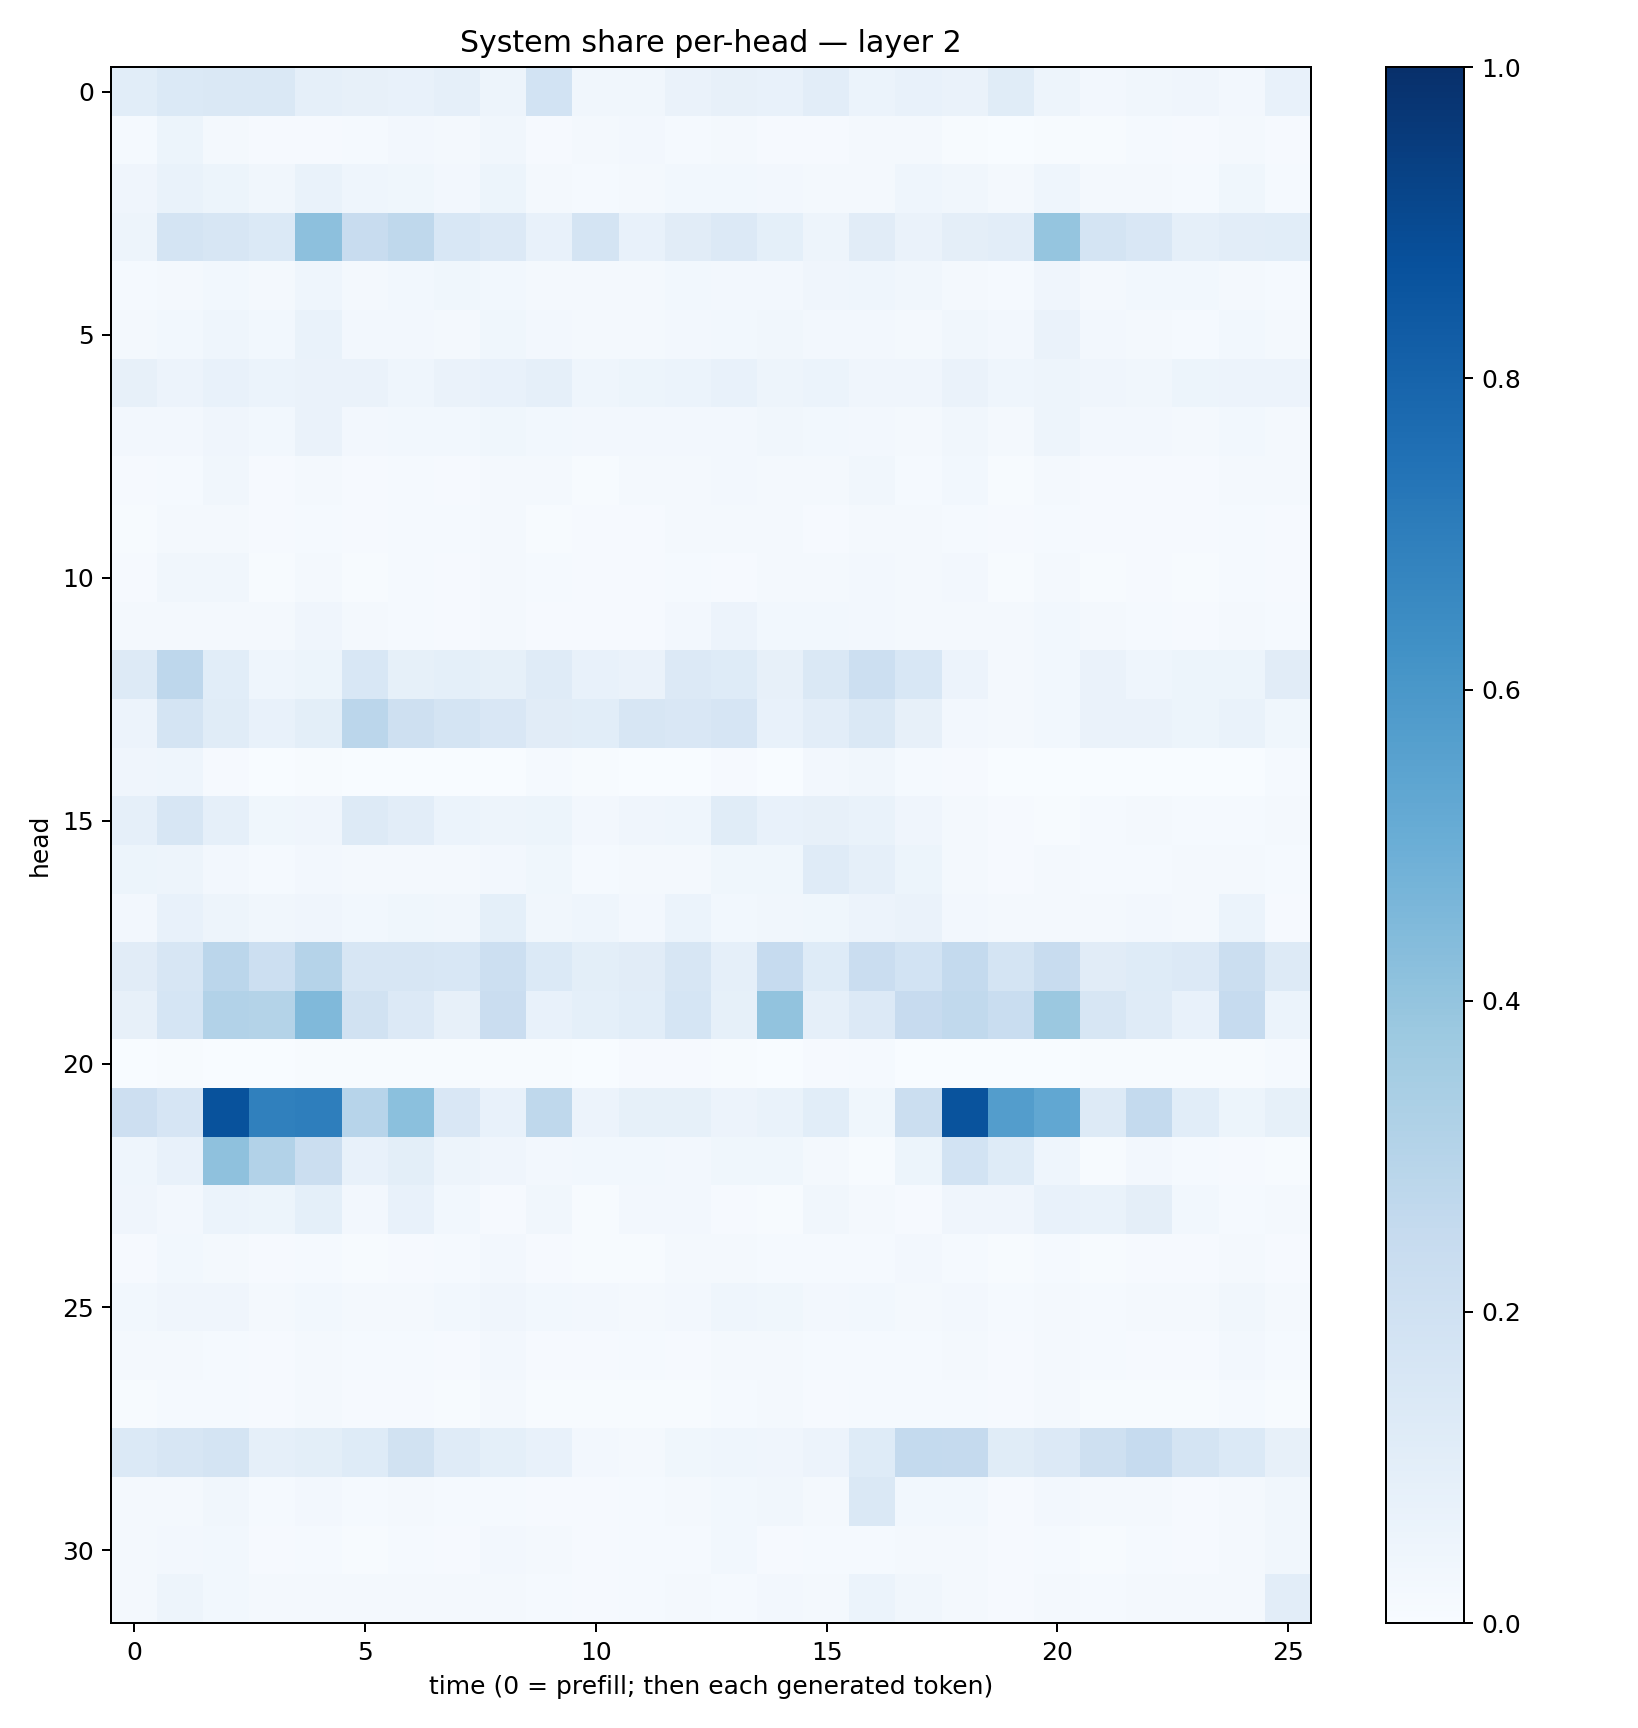

Data behind this chart, as committed beside it:
0.1080654, 0.13686778, 0.14422458, 0.14351407, 0.08636857, 0.07873571, 0.074395455, 0.08930151, 0.049687065, 0.18524115, 0.03401868, 0.032033555, 0.06508484, 0.0786882, 0.071460724, 0.102737576, 0.058698617, 0.07279577, 0.06594837, 0.11345867, 0.05004928, 0.026380327, 0.03209155, 0.040300924
0.01411, 0.0534, 0.02229, 0.007852, 0.01015, 0.01471, 0.0268, 0.02175, 0.03474, 0.01133, 0.01892, 0.02429, 0.01518, 0.017, 0.008166, 0.01105, 0.01764, 0.01983, 0.00727, 0.003426, 0.004662, 0.00505, 0.01246, 0.009465
0.03962, 0.06745, 0.05364, 0.03385, 0.07027, 0.04626, 0.03788, 0.02533, 0.05377, 0.02321, 0.01478, 0.01876, 0.0282, 0.02872, 0.02424, 0.02295, 0.02018, 0.04621, 0.03455, 0.0215, 0.04532, 0.02008, 0.02243, 0.01349
0.04691, 0.1745, 0.1589, 0.1388, 0.4142, 0.2403, 0.2717, 0.156, 0.1358, 0.07533, 0.1759, 0.07648, 0.1126, 0.1349, 0.0922, 0.05066, 0.1102, 0.06265, 0.09521, 0.1045, 0.395, 0.1732, 0.1487, 0.08785
0.0154, 0.02172, 0.03024, 0.0185, 0.04627, 0.02059, 0.02987, 0.03705, 0.02913, 0.01589, 0.01576, 0.02302, 0.0285, 0.02598, 0.02435, 0.03985, 0.04305, 0.03151, 0.02078, 0.01542, 0.03952, 0.01935, 0.02741, 0.02796
0.02006, 0.02748, 0.04572, 0.02937, 0.06967, 0.02607, 0.02375, 0.01754, 0.03628, 0.02352, 0.02037, 0.01801, 0.02486, 0.02847, 0.0344, 0.02499, 0.02389, 0.02119, 0.03458, 0.02579, 0.0626, 0.02648, 0.02067, 0.01467
0.0811, 0.05477, 0.07795, 0.0591, 0.06388, 0.0628, 0.04639, 0.06436, 0.07399, 0.08809, 0.04532, 0.05274, 0.06122, 0.07479, 0.0503, 0.059, 0.04188, 0.04076, 0.06316, 0.04673, 0.04741, 0.04132, 0.03277, 0.05375
0.0271, 0.02556, 0.04243, 0.02756, 0.06354, 0.0265, 0.03053, 0.02868, 0.03636, 0.02968, 0.02389, 0.02458, 0.02578, 0.02584, 0.03298, 0.02794, 0.02608, 0.02157, 0.03137, 0.02063, 0.04845, 0.02526, 0.02365, 0.02135
0.01159, 0.01197, 0.03303, 0.009336, 0.02328, 0.007915, 0.01175, 0.009666, 0.02091, 0.01719, 0.006571, 0.02159, 0.02062, 0.0265, 0.01993, 0.01899, 0.03252, 0.0156, 0.02824, 0.007004, 0.01764, 0.00812, 0.01062, 0.008735
0.007575, 0.01591, 0.01788, 0.0107, 0.0149, 0.009845, 0.01379, 0.01311, 0.01723, 0.006656, 0.008756, 0.008413, 0.01638, 0.01826, 0.01576, 0.01056, 0.01887, 0.02108, 0.01413, 0.009016, 0.01206, 0.009445, 0.01111, 0.01085
0.01017, 0.03326, 0.03349, 0.007807, 0.02255, 0.006977, 0.01264, 0.01044, 0.01922, 0.01184, 0.01008, 0.008908, 0.01452, 0.01077, 0.02157, 0.01685, 0.02459, 0.01837, 0.02548, 0.006021, 0.01621, 0.004685, 0.008734, 0.006945
0.01599, 0.01949, 0.02191, 0.01962, 0.03981, 0.0173, 0.01192, 0.0115, 0.02139, 0.008901, 0.008634, 0.008806, 0.02382, 0.05482, 0.03078, 0.02843, 0.02447, 0.02213, 0.0163, 0.01736, 0.02925, 0.01579, 0.01191, 0.009639
0.1289, 0.2748, 0.1087, 0.04449, 0.05463, 0.1529, 0.08315, 0.09315, 0.08393, 0.1201, 0.07401, 0.06485, 0.1362, 0.1245, 0.07961, 0.1408, 0.2171, 0.1525, 0.05663, 0.0219, 0.02831, 0.06394, 0.04595, 0.0514
0.05622, 0.1791, 0.1157, 0.07237, 0.1001, 0.2824, 0.2105, 0.1797, 0.1501, 0.1124, 0.1079, 0.1588, 0.1493, 0.1676, 0.07532, 0.1038, 0.1419, 0.07982, 0.02644, 0.02248, 0.028, 0.06475, 0.06576, 0.05175
0.04049, 0.04553, 0.0116, 0.0027, 0.004234, 0.003599, 0.003617, 0.003434, 0.003556, 0.01454, 0.004148, 0.003593, 0.003303, 0.00789, 0.003274, 0.02675, 0.0331, 0.01383, 0.00785, 0.001576, 0.002428, 0.001712, 0.002113, 0.001775
0.08667, 0.1585, 0.08726, 0.03795, 0.04072, 0.1251, 0.1026, 0.06202, 0.04759, 0.05386, 0.02358, 0.04058, 0.04305, 0.1171, 0.07557, 0.0808, 0.06766, 0.04044, 0.01817, 0.009566, 0.007661, 0.01428, 0.02273, 0.01287
0.05324, 0.04957, 0.02716, 0.01216, 0.02728, 0.01579, 0.01655, 0.0224, 0.02526, 0.0355, 0.01264, 0.01857, 0.02118, 0.03544, 0.03883, 0.119, 0.08661, 0.05426, 0.01905, 0.01056, 0.01963, 0.01538, 0.01478, 0.01854
0.02499, 0.0757, 0.05074, 0.03181, 0.04153, 0.0282, 0.03632, 0.03357, 0.0923, 0.03274, 0.04528, 0.02518, 0.0599, 0.03085, 0.03488, 0.03614, 0.05826, 0.0638, 0.02529, 0.01646, 0.0214, 0.02107, 0.0267, 0.02274
0.1111, 0.1639, 0.2816, 0.2176, 0.3022, 0.1622, 0.1584, 0.1527, 0.2166, 0.1369, 0.09774, 0.1096, 0.1614, 0.0862, 0.2466, 0.122, 0.2269, 0.1867, 0.254, 0.1746, 0.2363, 0.1121, 0.124, 0.1365
0.07875, 0.1685, 0.3112, 0.3052, 0.4475, 0.1881, 0.1361, 0.0783, 0.2273, 0.07794, 0.09058, 0.1087, 0.1682, 0.08225, 0.406, 0.08941, 0.1334, 0.2448, 0.2632, 0.2332, 0.381, 0.1624, 0.1185, 0.07589
0.00378, 0.006724, 0.002716, 0.003101, 0.004806, 0.006018, 0.007134, 0.006832, 0.006539, 0.00548, 0.002886, 0.008119, 0.009728, 0.006444, 0.001434, 0.007926, 0.01392, 0.00317, 0.001793, 0.001828, 0.002654, 0.004303, 0.004304, 0.004792
0.2121, 0.1672, 0.8684, 0.6902, 0.697, 0.2969, 0.42, 0.149, 0.07262, 0.2724, 0.05508, 0.0858, 0.08451, 0.05481, 0.06836, 0.1057, 0.0361, 0.2193, 0.8633, 0.573, 0.5307, 0.1309, 0.2558, 0.1078
0.0456, 0.07137, 0.4114, 0.3115, 0.2226, 0.07146, 0.1005, 0.04747, 0.04096, 0.0258, 0.02787, 0.02833, 0.02395, 0.03546, 0.03894, 0.0164, 0.005972, 0.05211, 0.1868, 0.1239, 0.04299, 0.005504, 0.02368, 0.01382
0.0401, 0.02604, 0.05862, 0.05139, 0.09328, 0.02683, 0.07441, 0.02822, 0.008809, 0.03429, 0.006831, 0.02519, 0.025, 0.01163, 0.005769, 0.03172, 0.02187, 0.01171, 0.04273, 0.03991, 0.07121, 0.06865, 0.09575, 0.0298
0.0103, 0.02808, 0.01774, 0.007875, 0.01473, 0.005646, 0.009396, 0.01202, 0.02362, 0.008754, 0.006397, 0.006714, 0.01739, 0.01829, 0.01461, 0.01504, 0.01272, 0.02463, 0.01253, 0.006981, 0.01438, 0.005834, 0.009109, 0.01109
0.02736, 0.03923, 0.04033, 0.02028, 0.02767, 0.02021, 0.02255, 0.02778, 0.03942, 0.02759, 0.02588, 0.01768, 0.02378, 0.04548, 0.0355, 0.02458, 0.03081, 0.01922, 0.02699, 0.01379, 0.01862, 0.01285, 0.01785, 0.0206
0.01648, 0.01614, 0.01552, 0.01139, 0.02275, 0.0119, 0.01249, 0.009521, 0.02591, 0.00987, 0.01116, 0.01508, 0.01169, 0.01959, 0.02021, 0.01325, 0.01378, 0.01513, 0.01738, 0.009833, 0.022, 0.01409, 0.01076, 0.009136
0.007545, 0.01214, 0.01508, 0.01032, 0.01724, 0.008093, 0.008108, 0.006924, 0.01612, 0.005811, 0.005889, 0.004668, 0.007417, 0.0122, 0.01973, 0.00851, 0.01278, 0.01394, 0.01221, 0.009991, 0.01586, 0.006921, 0.006641, 0.005106
0.1376, 0.1596, 0.1728, 0.08718, 0.1013, 0.1243, 0.1904, 0.1177, 0.09298, 0.07576, 0.02628, 0.02327, 0.03537, 0.04597, 0.04115, 0.05725, 0.1228, 0.2565, 0.2512, 0.1146, 0.1367, 0.2074, 0.2485, 0.1747
0.01881, 0.02261, 0.03247, 0.01329, 0.02446, 0.01292, 0.01669, 0.01178, 0.01547, 0.009078, 0.008264, 0.01426, 0.01766, 0.02867, 0.03275, 0.0223, 0.1432, 0.03109, 0.02814, 0.01167, 0.02473, 0.01625, 0.01638, 0.01171
0.02026, 0.02412, 0.02845, 0.009688, 0.01366, 0.005952, 0.01219, 0.009456, 0.02359, 0.0161, 0.009223, 0.01199, 0.01311, 0.03016, 0.01071, 0.01477, 0.01462, 0.01792, 0.02035, 0.007919, 0.01202, 0.006458, 0.01417, 0.01116
0.01993, 0.04796, 0.02804, 0.016, 0.02252, 0.02333, 0.02063, 0.01916, 0.01784, 0.01309, 0.00791, 0.01204, 0.0159, 0.01377, 0.02673, 0.02265, 0.06083, 0.03207, 0.0197, 0.009381, 0.01626, 0.01518, 0.01851, 0.01648
